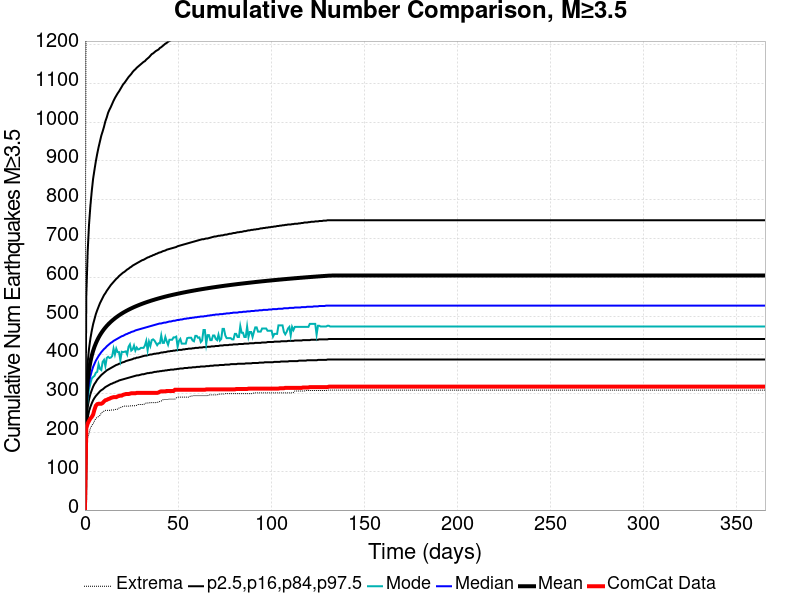

Source data for this figure (header and first rows):
Time (days), ComCat Data, Simulation Mean, Simulation Median, Simulation Mode, Simulation Minimum, Simulation Maximum, 2.5 %-ile, 16 %-ile, 84 %-ile, 97.5 %-ile
0.0, 0.0, 0.0, 0.0, 0.0, 0.0, 0.0, 0.0, 0.0, 0.0, 0.0
0.732, 211.0, 284.7, 263.0, 252.0, 164.0, 1602, 206.0, 230.0, 320.0, 552.0
1.464, 223.0, 333.8, 304.0, 285.0, 186.0, 1883, 237.0, 265.0, 380.0, 666.0
2.196, 230.0, 362.3, 328.0, 312.0, 198.0, 2028, 255.0, 285.0, 416.0, 736.0
2.928, 236.0, 382.4, 345.0, 326.0, 211.0, 2109, 266.0, 299.0, 442.0, 784.0
3.66, 240.0, 397.8, 358.0, 339.0, 218.0, 2176, 275.0, 309.0, 462.0, 822.0
4.392, 246.0, 410.3, 369.0, 343.0, 222.0, 2217, 283.0, 318.0, 479.0, 854.0
5.124, 259.0, 420.7, 377.0, 346.0, 230.0, 2316, 289.0, 325.0, 492.0, 877.0
5.856, 269.0, 429.6, 385.0, 354.0, 236.0, 2443, 294.0, 330.0, 505.0, 899.0
6.588, 273.0, 437.5, 391.0, 356.0, 239.0, 2480, 298.0, 336.0, 515.0, 918.0
7.32, 274.0, 444.4, 397.0, 376.0, 241.0, 2534, 302.0, 340.0, 524.0, 935.0
8.052, 274.0, 450.6, 402.0, 364.0, 244.0, 2564, 306.0, 344.0, 533.0, 950.0
8.784, 274.0, 456.2, 407.0, 361.0, 250.0, 2600, 309.0, 348.0, 540.0, 965.0
9.516, 276.0, 461.4, 411.0, 382.0, 253.0, 2641, 311.0, 351.0, 547.0, 976.0
10.25, 280.0, 466.1, 415.0, 387.0, 255.0, 2676, 314.0, 354.0, 554.0, 988.0
10.98, 283.0, 470.5, 418.0, 371.0, 257.0, 2711, 317.0, 357.0, 559.0, 1002
11.71, 284.0, 474.6, 422.0, 392.0, 257.0, 2725, 319.0, 360.0, 565.0, 1012
12.44, 286.0, 478.3, 425.0, 395.0, 257.0, 2740, 321.0, 362.0, 570.0, 1024
13.18, 287.0, 481.9, 428.0, 392.0, 257.0, 2755, 323.0, 364.0, 575.0, 1032
13.91, 289.0, 485.2, 431.0, 393.0, 258.0, 2763, 325.0, 366.0, 580.0, 1039
14.64, 290.0, 488.3, 433.0, 397.0, 258.0, 2770, 326.0, 368.0, 584.0, 1047
15.37, 291.0, 491.3, 436.0, 416.0, 258.0, 2786, 328.0, 370.0, 588.0, 1055
16.1, 291.0, 494.1, 438.0, 401.0, 259.0, 2799, 329.0, 372.0, 592.0, 1062
16.84, 291.0, 496.9, 440.0, 416.0, 260.0, 2805, 331.0, 374.0, 596.0, 1068
17.57, 293.0, 499.4, 442.0, 407.0, 260.0, 2817, 332.0, 375.0, 599.0, 1074
18.3, 294.0, 501.9, 444.0, 407.0, 263.0, 2825, 334.0, 377.0, 603.0, 1079
19.03, 295.0, 504.2, 446.0, 386.0, 264.0, 2830, 335.0, 378.0, 606.0, 1085
19.76, 295.0, 506.4, 448.0, 408.0, 266.0, 2838, 336.0, 380.0, 609.0, 1091
20.49, 297.0, 508.6, 449.0, 407.0, 267.0, 2844, 337.0, 381.0, 612.0, 1097
21.23, 298.0, 510.6, 451.0, 408.0, 268.0, 2854, 338.0, 382.0, 614.0, 1101
21.96, 299.0, 512.6, 453.0, 409.0, 268.0, 2857, 339.0, 384.0, 617.0, 1106
22.69, 299.0, 514.5, 454.0, 401.0, 268.0, 2865, 340.0, 385.0, 620.0, 1111
23.42, 299.0, 516.3, 456.0, 421.0, 268.0, 2870, 341.0, 386.0, 622.0, 1116
24.15, 300.0, 518.1, 457.0, 427.0, 268.0, 2876, 342.0, 387.0, 625.0, 1120
24.89, 301.0, 519.8, 459.0, 411.0, 269.0, 2881, 343.0, 388.0, 627.0, 1124
25.62, 301.0, 521.5, 460.0, 414.0, 269.0, 2884, 344.0, 389.0, 630.0, 1129
26.35, 301.0, 523.1, 461.0, 424.0, 269.0, 2893, 345.0, 391.0, 632.0, 1133
27.08, 301.0, 524.6, 463.0, 411.0, 269.0, 2904, 346.0, 391.0, 634.0, 1136
27.81, 302.0, 526.1, 464.0, 419.0, 270.0, 2919, 347.0, 393.0, 636.0, 1140
28.55, 302.0, 527.5, 465.0, 414.0, 272.0, 2926, 347.0, 393.0, 638.0, 1143
29.28, 302.0, 529, 466.0, 415.0, 272.0, 2927, 348.0, 394.0, 640.0, 1146
30.01, 302.0, 530.4, 467.0, 418.0, 272.0, 2935, 349.0, 395.0, 642.0, 1149
30.74, 302.0, 531.7, 468.0, 418.0, 272.0, 2945, 350.0, 396.0, 644.0, 1152
31.47, 302.0, 533, 469.0, 418.0, 272.0, 2956, 350.0, 397.0, 645.0, 1155
32.21, 302.0, 534.2, 470.0, 424.0, 274.0, 2961, 351.0, 398.0, 647.0, 1157
32.94, 302.0, 535.5, 471.0, 436.0, 276.0, 2966, 352.0, 398.0, 649.0, 1161
33.67, 302.0, 536.7, 472.0, 412.0, 276.0, 2971, 353.0, 399.0, 651.0, 1164
34.4, 302.0, 537.9, 473.0, 434.0, 276.0, 2976, 353.0, 400.0, 652.0, 1167
35.13, 302.0, 539, 474.0, 423.0, 277.0, 2978, 354.0, 401.0, 654.0, 1171
35.87, 302.0, 540.2, 475.0, 438.0, 277.0, 2981, 354.0, 401.0, 655.0, 1175
36.6, 302.0, 541.2, 476.0, 440.0, 277.0, 2981, 355.0, 402.0, 657.0, 1177
37.33, 302.0, 542.3, 477.0, 437.0, 277.0, 2983, 356.0, 403.0, 658.0, 1180
38.06, 302.0, 543.4, 478.0, 431.0, 277.0, 3009, 356.0, 403.0, 660.0, 1183
38.79, 302.0, 544.4, 479.0, 425.0, 278.0, 3017, 357.0, 404.0, 661.0, 1185
39.53, 303.0, 545.4, 480.0, 430.0, 278.0, 3027, 357.0, 404.0, 663.0, 1187
40.26, 305.0, 546.4, 481.0, 430.0, 280.0, 3032, 358.0, 405.0, 664.0, 1191
40.99, 306.0, 547.4, 481.0, 450.0, 281.0, 3034, 358.0, 406.0, 665.0, 1193
41.72, 306.0, 548.3, 482.0, 431.0, 284.0, 3039, 359.0, 406.0, 667.0, 1196
42.45, 306.0, 549.2, 483.0, 431.0, 285.0, 3049, 359.0, 407.0, 668.0, 1199
43.19, 306.0, 550.1, 483.0, 446.0, 285.0, 3054, 360.0, 407.0, 669.0, 1202
... 440 more rows
